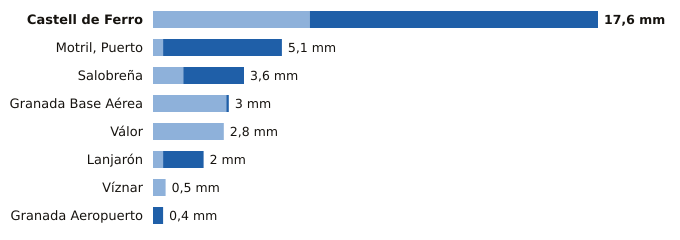

Data behind this chart, as committed beside it:
estacion, provincia, indicativo, mm_6_dias_anteriores, mm_hoy, mm_7_dias, horas_de_hoy
Castell de Ferro, Granada, 6272X, 6.2, 11.4, 17.6, 5
Motril, Puerto, Granada, 6268Y, 0.4, 4.7, 5.1, 6
Salobreña, Granada, 6267X, 1.2, 2.4, 3.6, 5
Granada Base Aérea, Granada, 5514Z, 2.9, 0.1, 3.0, 6
Válor, Granada, 6281X, 2.8, 0.0, 2.8, 5
Lanjarón, Granada, 6258X, 0.4, 1.6, 2.0, 5
Víznar, Granada, 5515D, 0.5, 0.0, 0.5, 6
Granada Aeropuerto, Granada, 5530E, 0.0, 0.4, 0.4, 6
